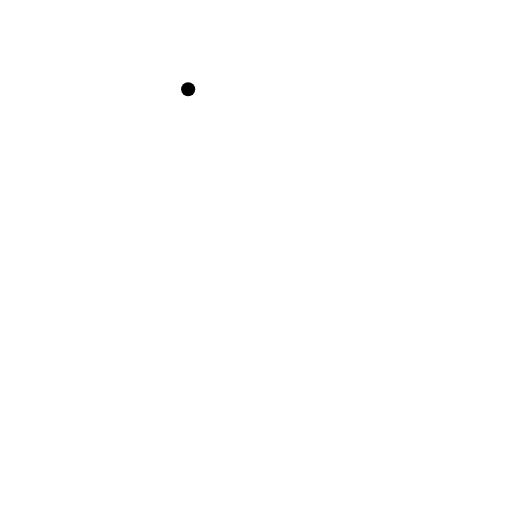
t = 0.00 s
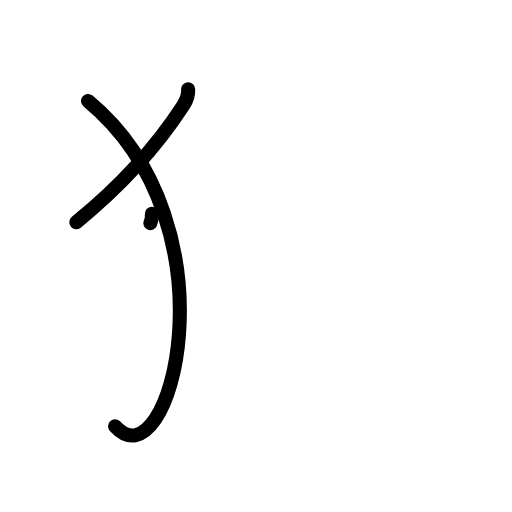
t = 2.25 s
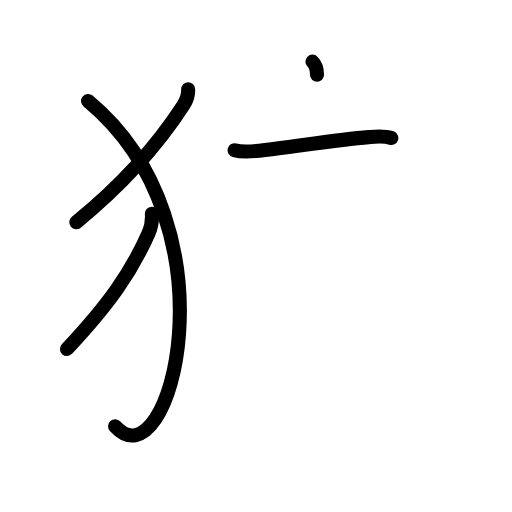
t = 4.38 s
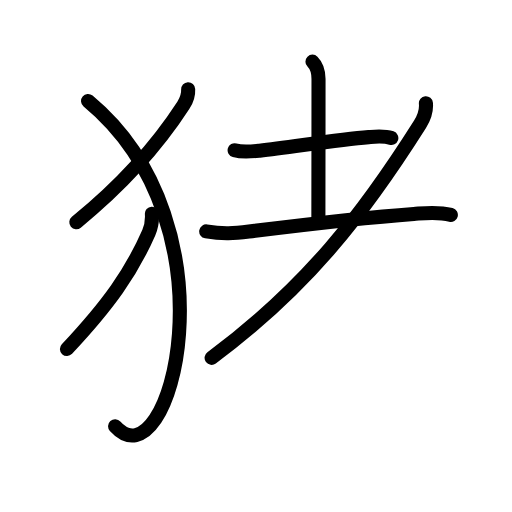
t = 6.63 s
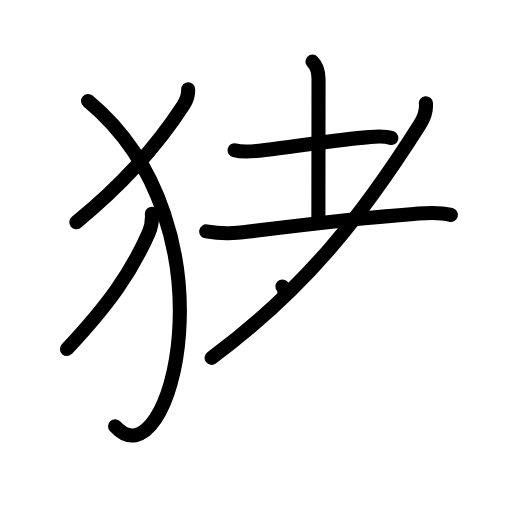
t = 7.17 s
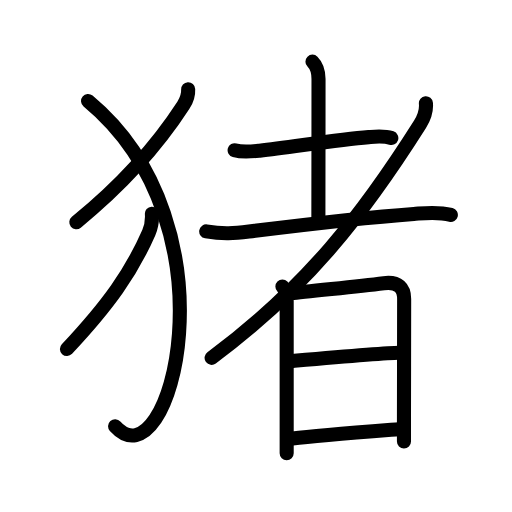
t = 11.00 s

The animated SVG that drew these frames (rendered in a browser with its animation timeline set to each time). Animation: 34 SMIL elements (animate=34); one cycle of 11.00 s.

<?xml version="1.0" encoding="UTF-8"?>
<!--
AniKanjiVG is licensed by CC-BY-SA Paul C. Sommerhoff (https://bitbucket.org/sommerhoff/anikanjivg).
AniKanjiVG uses KanjiVG which is licensed by CC-BY-SA Ulrich Apel (http://kanjivg.tagaini.net).
See also http://creativecommons.org/licenses/by-sa/3.0/
-->
<svg xmlns:kvg='http://kanjivg.tagaini.net' xmlns='http://www.w3.org/2000/svg' width='109' height='109' viewBox='0 0 109 109' style='fill:none;stroke:#000000;stroke-width:3;stroke-linecap:round;stroke-linejoin:round;' id="kvg:kanji_0732a"><g id="kvg:0732a" kvg:element="猪"><g id="kvg:0732a-g1" kvg:element="⺨" kvg:variant="true" kvg:original="犬" kvg:position="left" kvg:radical="general"><path id="kvg:0732a-s1" kvg:type="㇒" d="M40.06,19c0.07,1.34-0.32,2.33-1.02,3.41c-4.67,7.22-11.54,15.72-22.79,24.89"><animate attributeName="d" begin="0.0s" dur="0.5s" from="M40.06,19C40.06,19,40.06,19,40.06,19" to="M40.06,19c0.07,1.34-0.32,2.33-1.02,3.41" />
<animate attributeName="d" begin="0.5s" dur="0.5s" from="M40.06,19c0.07,1.34-0.32,2.33-1.02,3.41c0,0,0,0,0,0,0" to="M40.06,19c0.07,1.34-0.32,2.33-1.02,3.41c-4.67,7.22-11.54,15.72-22.79,24.89" />
</path>
<path id="kvg:0732a-s2" kvg:type="㇕va" d="M18.75,21.5C51,48.25,36.21,103.78,24.5,90.75"><animate attributeName="d" begin="1.0s" dur="1.0s" from="M18.75,21.5C18.75,21.5,18.75,21.5,18.75,21.5" to="M18.75,21.5C51,48.25,36.21,103.78,24.5,90.75" />
<animate attributeName="d" begin="0s" dur="1.0s" from="M-100,-100" to="M-100,-100" />
</path>
<path id="kvg:0732a-s3" kvg:type="㇒" d="M32.34,45.5c0.1,1.57-0.02,2.56-0.66,4.01c-3.74,8.55-8.59,15.34-17.43,24.79"><animate attributeName="d" begin="2.0s" dur="0.5s" from="M32.34,45.5C32.34,45.5,32.34,45.5,32.34,45.5" to="M32.34,45.5c0.1,1.57-0.02,2.56-0.66,4.01" />
<animate attributeName="d" begin="2.5s" dur="0.5s" from="M32.34,45.5c0.1,1.57-0.02,2.56-0.66,4.01c0,0,0,0,0,0,0" to="M32.34,45.5c0.1,1.57-0.02,2.56-0.66,4.01c-3.74,8.55-8.59,15.34-17.43,24.79" />
<animate attributeName="d" begin="0s" dur="2.0s" from="M-100,-100" to="M-100,-100" />
</path>
</g>
<g id="kvg:0732a-g2" kvg:element="者" kvg:position="right"><g id="kvg:0732a-g3" kvg:element="耂" kvg:original="老" kvg:partial="true"><g id="kvg:0732a-g4" kvg:element="土"><path id="kvg:0732a-s4" kvg:type="㇐" d="M49.95,31.99c1.8,0.51,3.74,0.26,5.31,0.08c6.78-0.75,16.58-2.36,23.23-2.88c1.62-0.13,3.26-0.32,4.82,0.2"><animate attributeName="d" begin="3.0s" dur="0.3333333333333333s" from="M49.95,31.99C49.95,31.99,49.95,31.99,49.95,31.99" to="M49.95,31.99c1.8,0.51,3.74,0.26,5.31,0.08" />
<animate attributeName="d" begin="3.3333333333333335s" dur="0.3333333333333333s" from="M49.95,31.99c1.8,0.51,3.74,0.26,5.31,0.08c0,0,0,0,0,0,0" to="M49.95,31.99c1.8,0.51,3.74,0.26,5.31,0.08c6.78-0.75,16.58-2.36,23.23-2.88" />
<animate attributeName="d" begin="3.6666666666666665s" dur="0.3333333333333333s" from="M49.95,31.99c1.8,0.51,3.74,0.26,5.31,0.08c6.78-0.75,16.58-2.36,23.23-2.88c0,0,0,0,0,0,0" to="M49.95,31.99c1.8,0.51,3.74,0.26,5.31,0.08c6.78-0.75,16.58-2.36,23.23-2.88c1.62-0.13,3.26-0.32,4.82,0.2" />
<animate attributeName="d" begin="0s" dur="3.0s" from="M-100,-100" to="M-100,-100" />
</path>
<path id="kvg:0732a-s5" kvg:type="㇑a" d="M66.52,13.12c0.93,0.93,1.29,2.01,1.29,3.7c0,8.44-0.03,27.28-0.03,30.15"><animate attributeName="d" begin="4.0s" dur="0.5s" from="M66.52,13.12C66.52,13.12,66.52,13.12,66.52,13.12" to="M66.52,13.12c0.93,0.93,1.29,2.01,1.29,3.7" />
<animate attributeName="d" begin="4.5s" dur="0.5s" from="M66.52,13.12c0.93,0.93,1.29,2.01,1.29,3.7c0,0,0,0,0,0,0" to="M66.52,13.12c0.93,0.93,1.29,2.01,1.29,3.7c0,8.44-0.03,27.28-0.03,30.15" />
<animate attributeName="d" begin="0s" dur="4.0s" from="M-100,-100" to="M-100,-100" />
</path>
<path id="kvg:0732a-s6" kvg:type="㇐" d="M43.9,49.26c3.6,0.62,5.99,0.42,9.11,0.03c9.15-1.14,26.51-3.11,35.09-3.74c2.52-0.19,5.02-0.54,7.88,0.2"><animate attributeName="d" begin="5.0s" dur="0.3333333333333333s" from="M43.9,49.26C43.9,49.26,43.9,49.26,43.9,49.26" to="M43.9,49.26c3.6,0.62,5.99,0.42,9.11,0.03" />
<animate attributeName="d" begin="5.333333333333333s" dur="0.3333333333333333s" from="M43.9,49.26c3.6,0.62,5.99,0.42,9.11,0.03c0,0,0,0,0,0,0" to="M43.9,49.26c3.6,0.62,5.99,0.42,9.11,0.03c9.15-1.14,26.51-3.11,35.09-3.74" />
<animate attributeName="d" begin="5.666666666666667s" dur="0.3333333333333333s" from="M43.9,49.26c3.6,0.62,5.99,0.42,9.11,0.03c9.15-1.14,26.51-3.11,35.09-3.74c0,0,0,0,0,0,0" to="M43.9,49.26c3.6,0.62,5.99,0.42,9.11,0.03c9.15-1.14,26.51-3.11,35.09-3.74c2.52-0.19,5.02-0.54,7.88,0.2" />
<animate attributeName="d" begin="0s" dur="5.0s" from="M-100,-100" to="M-100,-100" />
</path>
</g>
<path id="kvg:0732a-s7" kvg:type="㇒" d="M90.67,21.97c0.12,1.24-0.32,3.01-1.25,4.48C77.5,45.29,65.5,61,45.05,76.19"><animate attributeName="d" begin="6.0s" dur="0.5s" from="M90.67,21.97C90.67,21.97,90.67,21.97,90.67,21.97" to="M90.67,21.97c0.12,1.24-0.32,3.01-1.25,4.48" />
<animate attributeName="d" begin="6.5s" dur="0.5s" from="M90.67,21.97c0.12,1.24-0.32,3.01-1.25,4.48c0,0,0,0,0,0,0" to="M90.67,21.97c0.12,1.24-0.32,3.01-1.25,4.48C77.5,45.29,65.5,61,45.05,76.19" />
<animate attributeName="d" begin="0s" dur="6.0s" from="M-100,-100" to="M-100,-100" />
</path>
</g>
<g id="kvg:0732a-g5" kvg:element="日"><path id="kvg:0732a-s8" kvg:type="㇑" d="M60.12,61c0.81,0.81,0.91,2.01,0.91,3.14c0,3.84,0,18.4,0,26.73c0,2.77,0,4.85,0,5.62"><animate attributeName="d" begin="7.0s" dur="0.3333333333333333s" from="M60.12,61C60.12,61,60.12,61,60.12,61" to="M60.12,61c0.81,0.81,0.91,2.01,0.91,3.14" />
<animate attributeName="d" begin="7.333333333333333s" dur="0.3333333333333333s" from="M60.12,61c0.81,0.81,0.91,2.01,0.91,3.14c0,0,0,0,0,0,0" to="M60.12,61c0.81,0.81,0.91,2.01,0.91,3.14c0,3.84,0,18.4,0,26.73" />
<animate attributeName="d" begin="7.666666666666667s" dur="0.3333333333333333s" from="M60.12,61c0.81,0.81,0.91,2.01,0.91,3.14c0,3.84,0,18.4,0,26.73c0,0,0,0,0,0,0" to="M60.12,61c0.81,0.81,0.91,2.01,0.91,3.14c0,3.84,0,18.4,0,26.73c0,2.77,0,4.85,0,5.62" />
<animate attributeName="d" begin="0s" dur="7.0s" from="M-100,-100" to="M-100,-100" />
</path>
<path id="kvg:0732a-s9" kvg:type="㇕a" d="M62.07,62.4c1.59-0.12,14.49-1.48,19.64-2.12c3.17-0.39,4.33,1.1,4.33,3.35c0,5.35-0.03,17.46-0.04,25C86,90.98,86,92.88,86,94"><animate attributeName="d" begin="8.0s" dur="0.25s" from="M62.07,62.4C62.07,62.4,62.07,62.4,62.07,62.4" to="M62.07,62.4c1.59-0.12,14.49-1.48,19.64-2.12" />
<animate attributeName="d" begin="8.25s" dur="0.25s" from="M62.07,62.4c1.59-0.12,14.49-1.48,19.64-2.12c0,0,0,0,0,0,0" to="M62.07,62.4c1.59-0.12,14.49-1.48,19.64-2.12c3.17-0.39,4.33,1.1,4.33,3.35" />
<animate attributeName="d" begin="8.5s" dur="0.25s" from="M62.07,62.4c1.59-0.12,14.49-1.48,19.64-2.12c3.17-0.39,4.33,1.1,4.33,3.35c0,0,0,0,0,0,0" to="M62.07,62.4c1.59-0.12,14.49-1.48,19.64-2.12c3.17-0.39,4.33,1.1,4.33,3.35c0,5.35-0.03,17.46-0.04,25" />
<animate attributeName="d" begin="8.75s" dur="0.25s" from="M62.07,62.4c1.59-0.12,14.49-1.48,19.64-2.12c3.17-0.39,4.33,1.1,4.33,3.35c0,5.35-0.03,17.46-0.04,25c0,0,0,0,0,0,0" to="M62.07,62.4c1.59-0.12,14.49-1.48,19.64-2.12c3.17-0.39,4.33,1.1,4.33,3.35c0,5.35-0.03,17.46-0.04,25C86,90.98,86,92.88,86,94" />
<animate attributeName="d" begin="0s" dur="8.0s" from="M-100,-100" to="M-100,-100" />
</path>
<path id="kvg:0732a-s10" kvg:type="㇐a" d="M62.15,76.85c5.35-0.47,19.93-1.76,22.78-1.76"><animate attributeName="d" begin="9.0s" dur="1.0s" from="M62.15,76.85C62.15,76.85,62.15,76.85,62.15,76.85" to="M62.15,76.85c5.35-0.47,19.93-1.76,22.78-1.76" />
<animate attributeName="d" begin="0s" dur="9.0s" from="M-100,-100" to="M-100,-100" />
</path>
<path id="kvg:0732a-s11" kvg:type="㇐a" d="M62.29,93.35c5.12-0.6,16.25-1.47,22.63-1.98"><animate attributeName="d" begin="10.0s" dur="1.0s" from="M62.29,93.35C62.29,93.35,62.29,93.35,62.29,93.35" to="M62.29,93.35c5.12-0.6,16.25-1.47,22.63-1.98" />
<animate attributeName="d" begin="0s" dur="10.0s" from="M-100,-100" to="M-100,-100" />
</path>
</g>
</g>
</g>
</svg>
